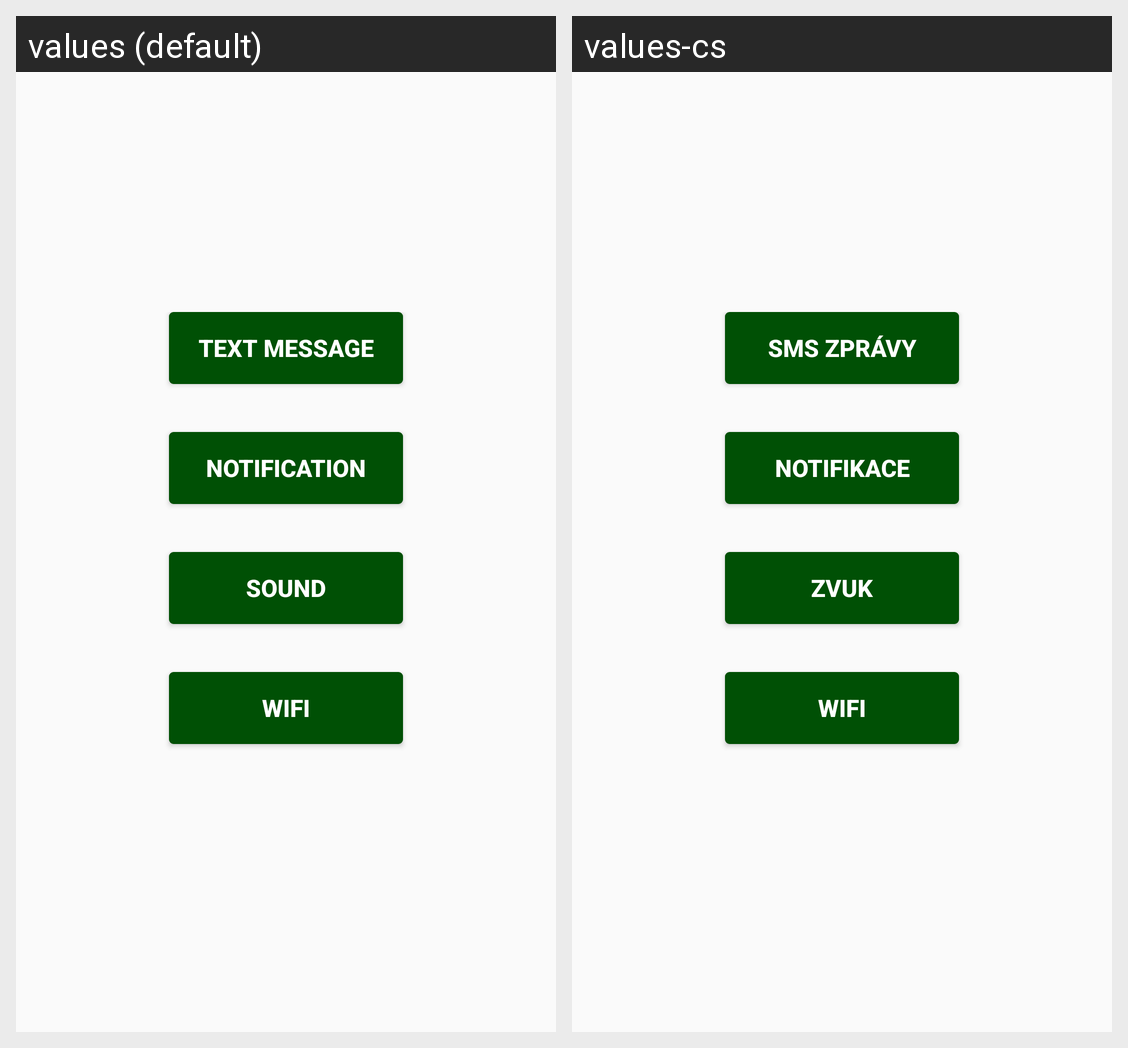

For this localized Android screen grid, give each drawn string resource with its value in every locale shown.
Android screen res/layout/rules.xml rendered under 2 locales, left to right: values (default), values-cs. Device: Nexus 5 (rendered at 1080×1920; each locale shown at half size, 540×960, under a caption strip naming it); theme AppTheme.
Strings drawn on this screen, with the default value and each locale's value (text and hints the layout hard-codes, and strings that could not be matched under every locale, appear in the picture but are not listed):

text_message_button
  values: Text Message
  values-cs: SMS zprávy

notification
  values: Notification
  values-cs: Notifikace

sound
  values: Sound
  values-cs: Zvuk

wifi
  values: wifi
  values-cs: wifi  [not translated; the default value is used]
